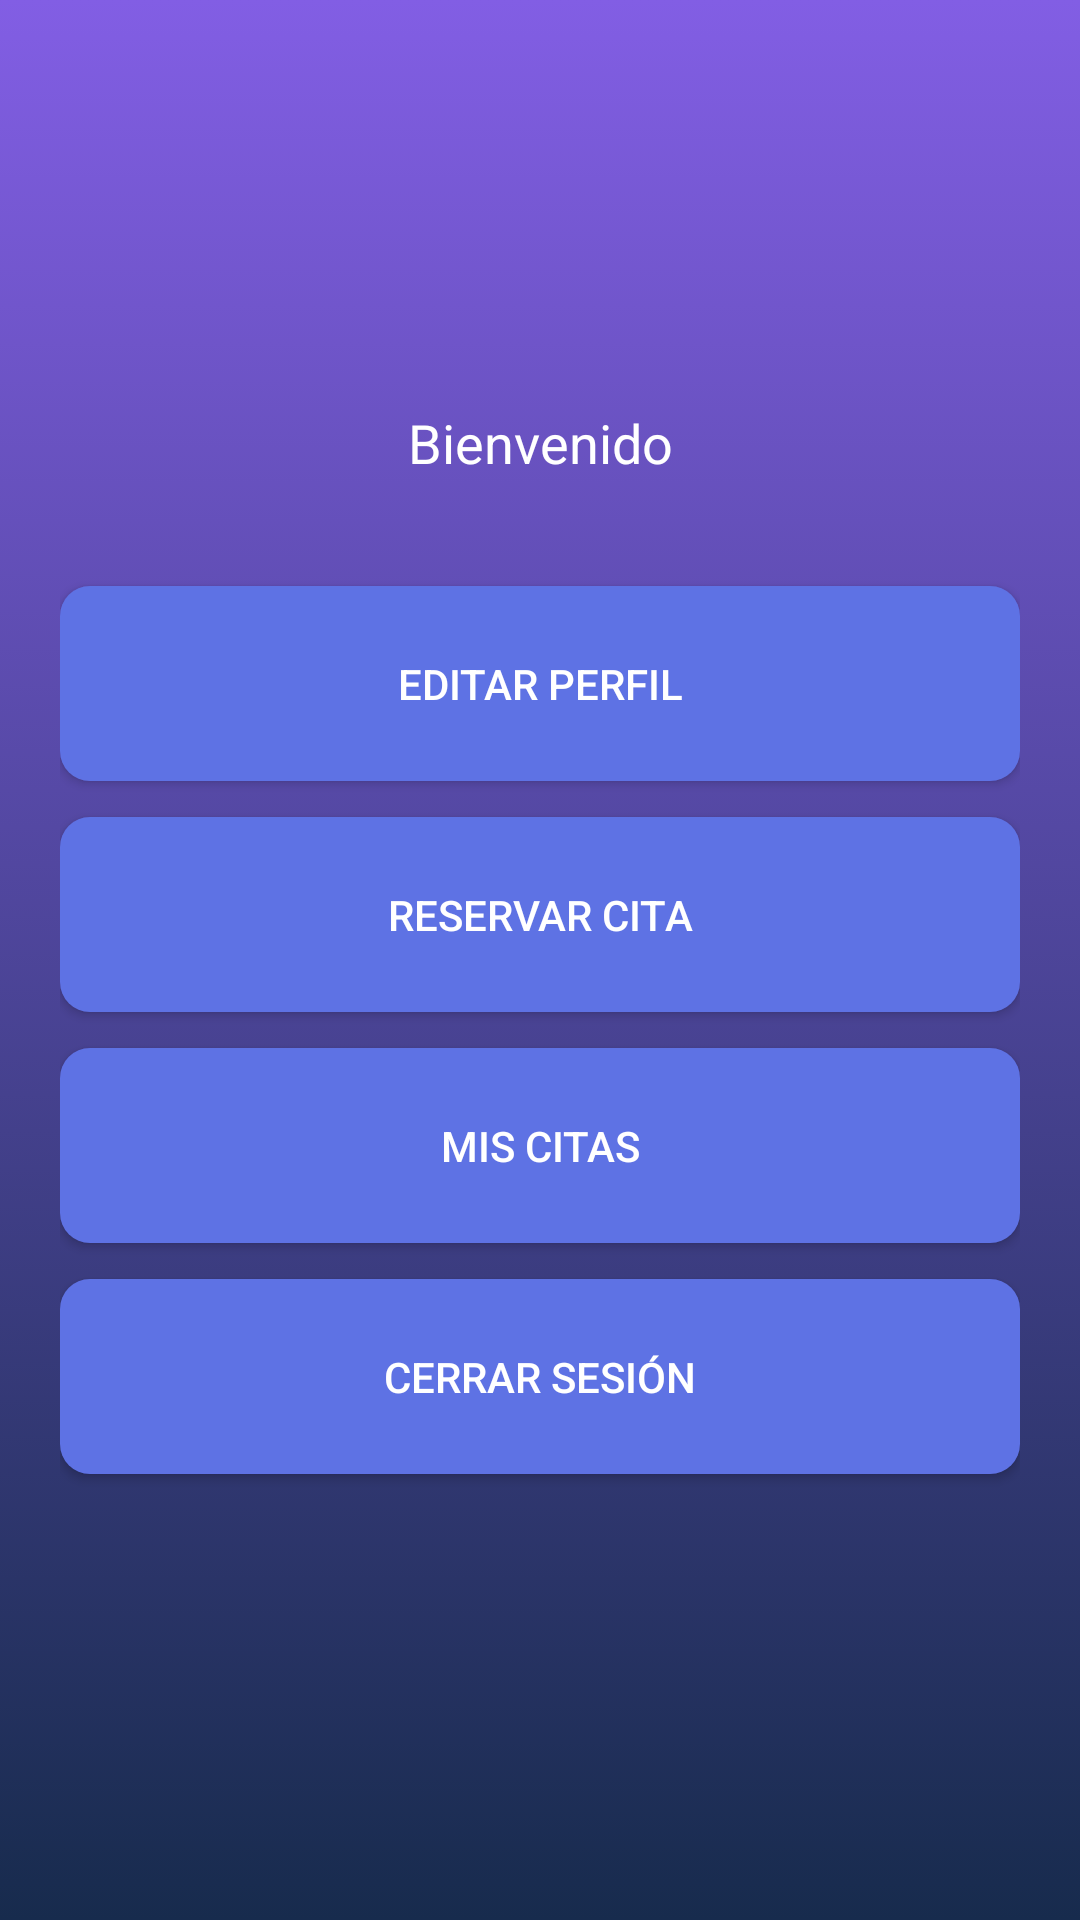

Produce the Android XML layout that renders to this screen, including the resource entries it uses.
<!-- AndroidManifest.xml: application theme AppTheme -->
<!-- res/layout/activity_menu.xml -->
<?xml version="1.0" encoding="utf-8"?>
<LinearLayout xmlns:android="http://schemas.android.com/apk/res/android"
    xmlns:tools="http://schemas.android.com/tools"
    android:layout_width="match_parent"
    android:layout_height="match_parent"
    android:background="@drawable/bg_gradient"
    android:gravity="center"
    android:orientation="vertical"
    android:padding="20dp"
    tools:context=".ui.MenuActivity">

    <TextView
        android:layout_width="match_parent"
        android:layout_height="60dp"
        android:gravity="center_horizontal"
        android:paddingTop="12dp"
        android:text="@string/label_welcome"
        android:textAppearance="@style/TextAppearance.AppCompat.Medium"
        android:textColor="@color/white" />

    <Button
        android:id="@+id/btnProfile"
        style="@style/MenuButton"
        android:layout_width="match_parent"
        android:text="@string/btn_edit_profile" />

    <Button
        android:id="@+id/btnCreateAppointment"
        style="@style/MenuButton"
        android:layout_width="match_parent"
        android:text="@string/btn_create_appointment" />

    <Button
        android:id="@+id/btnMyAppointments"
        style="@style/MenuButton"
        android:layout_width="match_parent"
        android:text="@string/btn_my_appointments" />

    <Button
        android:id="@+id/btnLogout"
        style="@style/MenuButton"
        android:layout_width="match_parent"
        android:layout_marginBottom="25dp"
        android:text="@string/btn_log_out" />

</LinearLayout>
<!-- resources referenced by this layout -->
<resources>
  <color name="white">#fff</color>
  <!-- drawable bg_gradient (drawable) -->
  <?xml version="1.0" encoding="utf-8"?>
  <selector xmlns:android="http://schemas.android.com/apk/res/android">
      <item>
          <shape>
              <gradient
                  android:angle="90"
                  android:startColor="@color/colorPrimaryDark"
                  android:endColor="@color/colorPrimary"
                  android:type="linear" />
          </shape>
      </item>
  
  </selector>
  <string name="btn_create_appointment">Reservar cita</string>
  <string name="btn_edit_profile">Editar perfil</string>
  <string name="btn_log_out">Cerrar sesión</string>
  <string name="btn_my_appointments">Mis citas</string>
  <string name="label_welcome">Bienvenido</string>
  <style name="MenuButton" parent="@style/Widget.AppCompat.Button.Colored">
          <item name="android:layout_marginTop">12dp</item>
          <item name="android:layout_height">65dp</item>
          <item name="android:background">@drawable/boton_redondo</item>
      </style>
  <style name="AppTheme" parent="Theme.AppCompat.Light.DarkActionBar">
          
          <item name="colorPrimary">@color/colorPrimary</item>
          <item name="colorPrimaryDark">@color/colorPrimaryDark</item>
          <item name="colorAccent">@color/colorAccent</item>
      </style>
  <color name="colorPrimaryDark">#172b4d</color>
  <color name="colorPrimary">#825ee4</color>
  <!-- drawable boton_redondo (drawable) -->
  <?xml version="1.0" encoding="utf-8"?>
      <shape xmlns:android="http://schemas.android.com/apk/res/android" android:shape="rectangle" android:padding="10dp">
          <solid android:color="@color/colorAccent"/> 
          <corners
              android:bottomRightRadius="10dp"
              android:bottomLeftRadius="10dp"
              android:topLeftRadius="10dp"
              android:topRightRadius="10dp"/>
      </shape>
  <color name="colorAccent">#5e72e4</color>
</resources>
